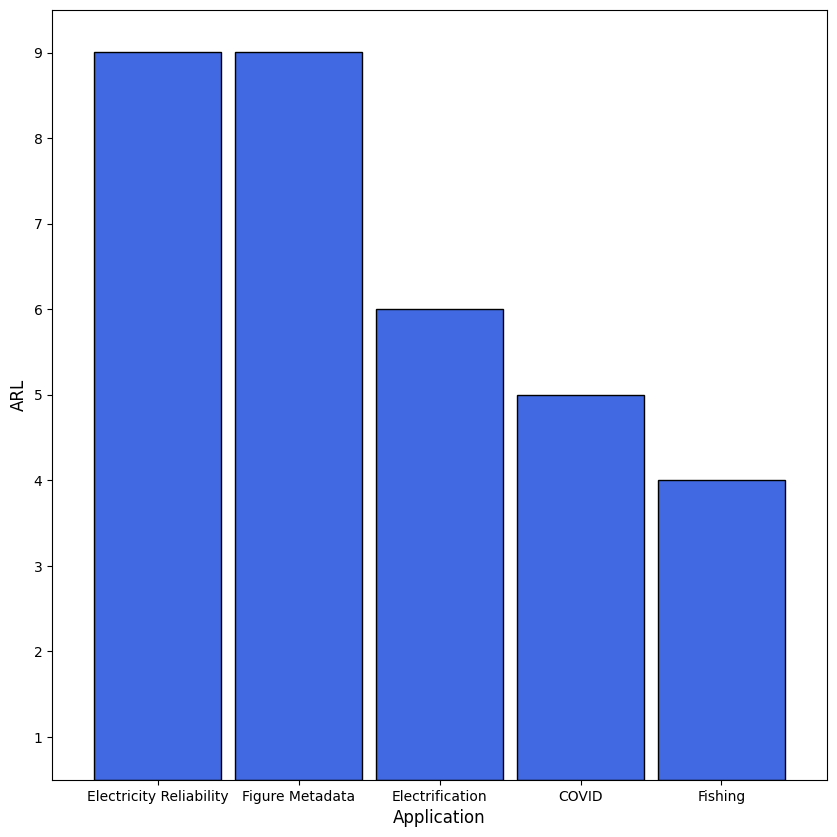

This figure's Python source:
import matplotlib as mpl
from matplotlib import pyplot as plt
import numpy as np

# Set matplotlib defaults for fonts
mpl.rc('font', family='Times New Roman')
mpl.rc('axes', labelsize=12)
mpl.rc('xtick', labelsize=10)
mpl.rc('ytick', labelsize=10)

# ARL dict
arl_dict = {}

# For each ARL
for arl in np.arange(1, 10):
    arl_dict[arl] = []

# Applications and ARLs
apps_n_arls = [["Fishing", 3],
               ["COVID", 4],
               ["Electrification", 5],
               ["Electricity Reliability", 8],
               ["Figure Metadata", 8]]

# Start a figure
fig = plt.figure(figsize=(10, 10))
# Add a subplot
ax = fig.add_subplot(1, 1, 1)

# For each app/ARL
for app in apps_n_arls:
    arl_dict[app[1]].append(app[0])

# App count
app_count = 0

x_labels = []

# For each ARL
for arl in sorted(arl_dict.keys(), reverse=True):
    # For each app
    for app in arl_dict[arl]:
        # Add to labels
        x_labels.append(app)
        # Add to count
        app_count += 1
        # Make a patch
        curr_patch = mpl.patches.Rectangle((app_count - 0.45,
                                            0.5),
                                           width=0.9,
                                           height=arl + 0.5,
                                           facecolor='royalblue',
                                           fill=True,
                                           linewidth=1,
                                           edgecolor='k')
        # Add patch
        ax.add_patch(curr_patch)

#ax.set_title(f'{scan_year}, scan {scan_id} voxels with {plot_type}(s)')
ax.set_xlabel('Application')
ax.set_ylabel('ARL')

ax.set_xlim(0.25, app_count + 0.75)
ax.set_ylim(0.5, 9.5)
ax.set_yticks(np.arange(1, 10))
ax.set_xticks(np.arange(1, app_count + 1))
ax.set_xticklabels(x_labels)

plt.show()
# Set title and axes labels


